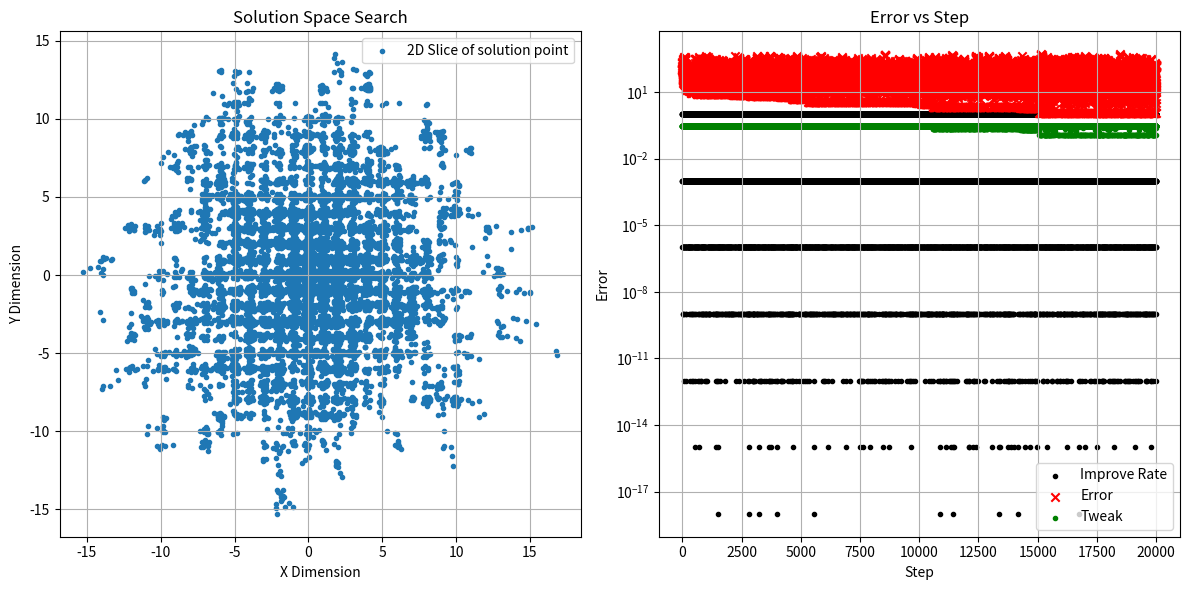

The matplotlib source for this figure:
import numpy
import matplotlib.pyplot as plt
import logging

from typing import List, Tuple

#implement 1/5 P
#use a IRF infinite reaction filter to detect the percentage of better solution
    

class Cl_infinite_reaction_filter:
    def __init__(self, i_n_irf : float = 0.2):
        #parameter of the IRF infinite reaction filter. It's a low pass filter
        #0.0 no memory, only new sample count
        #1.0 infinite memory, only old samples count
        self.c_n_irf_parameter : float = i_n_irf
        #status var. I'ts like a low pass filter
        self.n_state : float = 0.0
        return

    def sample(self, i_n_value : float) -> float:
        self.n_state = self.n_state * self.c_n_irf_parameter +i_n_value *(1 -self.c_n_irf_parameter)
        return self.n_state
    
    def get(self) -> float:
        return self.n_state


class Cl_plotter:
    """
    A class for plotting the search progress.
    """
    def __init__(self, title="Search Progress", xlabel="Step", ylabel="Fitness"):
        """
        Initializes the Plotter object.

        Args:
            title: The title of the plots.
            xlabel: The label for the x-axis.
            ylabel: The label for the y-axis.
        """
        self.title = title
        self.xlabel = xlabel
        self.ylabel = ylabel
        self.ln_steps = []
        self.ln_point = []
        self.ln_error = []
        self.ln_tweak = []
        self.ln_rate : List[float] = list()
        

    def add_solution(
        self,
        step: int,
        i_ln_point: List[float],
        i_n_error: float,
        i_n_tweak_strenght : float,
        i_n_rate : float
    ):
        """
        Adds a solution point to the plotter's data.

        Args:
            step: The current step number.
            fitness_value: The fitness value of the solution.
            solution_value: The solution fitness.
            solution_point: The solution vector.
        """
        self.ln_steps.append(step)
        self.ln_point.append(i_ln_point)
        self.ln_error.append(abs(i_n_error))
        self.ln_tweak.append(abs(i_n_tweak_strenght))
        #this is the rate of better solution.
        # 1 means everything is better and fitness keeps going up
        # 0 means every step is worse and fitness keeps going down
        self.ln_rate.append(abs(i_n_rate))

        return

    def generate(self, filename="search_plot.png"):
        """
        Generates and displays the plots.

        Args:
            filename: The filename to save the plot.
        """
        plt.figure(figsize=(12, 6))

        plt.subplot(1, 2, 1)
        x_values = [point[0] for point in self.ln_point]
        y_values = [point[1] for point in self.ln_point]
        plt.scatter(x_values, y_values, marker='.', label='2D Slice of solution point')
        plt.title("Solution Space Search")
        plt.xlabel("X Dimension")
        plt.ylabel("Y Dimension")
        plt.grid(True)
        plt.legend()

        plt.subplot(1, 2, 2)
        plt.scatter(self.ln_steps, self.ln_rate, marker='.', color='black', label='Improve Rate')
        plt.scatter(self.ln_steps, self.ln_error, marker='x', color='red', label='Error')
        plt.scatter(self.ln_steps, self.ln_tweak, marker='.', color='green', label='Tweak')
        plt.title("Error vs Step")
        plt.xlabel(self.xlabel)
        plt.ylabel("Error")
        plt.yscale('log')
        plt.grid(True)
        plt.legend()

        plt.tight_layout()
        plt.savefig(filename)
        #plt.show()

        return

def rastrigin(i_ln_input, c_n=10):
    """NumPy Rastrigin test function"""
    return -numpy.sum(c_n - c_n * numpy.cos(2 * numpy.pi * i_ln_input) + i_ln_input**2, axis=0)

def random_solution( i_n_dimensions : int = 2, i_n_std : float = 1.0 ):
    return numpy.random.normal(0, i_n_std, i_n_dimensions)

def fitness(i_ln_input: List[float]) -> float:
    return rastrigin(i_ln_input)

def tweak(i_ln_input: List[float], i_n_std: float) -> List[float]:
    n_dimensions = len(i_ln_input)
    ln_delta = random_solution(n_dimensions, i_n_std)
    ln_tweaked = i_ln_input + ln_delta
    return ln_tweaked

def solver( i_n_dimensions : int = 2, i_n_step_max : int = 100 ):
    """
    
    add p probability to explore randomly 1-p to continue from best
    """
    cl_plotter = Cl_plotter()

    #initial solution
    n_dimensions = i_n_dimensions
    n_std_init = 5
    ln_best_solution = random_solution( n_dimensions, n_std_init )
    n_best_fitness = fitness(ln_best_solution)

    n_target_fitness = 0.0

    n_std_bias : float = 0.0
    n_std_gain : float = 0.1
    n_error_power : int = 1
    
    n_lambda_candidates : int = 10

    #BACKUP
    ln_best_solution_backup = ln_best_solution
    n_best_fitness_backup = n_best_fitness
    n_cnt_backup_save = 0
    n_cnt_backup_load = 0

    #RESTART
    #probability to scramble the solution
    n_restart_rand : float = 0.05
    #probability to start from best from backup
    n_restart_best : float = 0.05
    n_cnt_restart : int = 0

    #STD CLIPPER
    n_std_tweak_max = 0.3
    n_cnt_std_tweak_clipped = 0

    #WORSE COUNTER
    n_cnt_worse = 0

    #BETTER/WORSE
    #percentage of new solutions that improved in fitness compared to previous solution

    cl_rate : Cl_infinite_reaction_filter = Cl_infinite_reaction_filter( 0.001 )

    #----------------------------------------------------------------------
    #   EURISTIC SEARCH
    #----------------------------------------------------------------------

    for n_step in range(i_n_step_max):

        n_current_fitness : float = n_best_fitness

        #----------------------------------------------------------------------
        #   RESTART
        #----------------------------------------------------------------------
        #   P   probability to overwrite the search from a random point

        if numpy.random.rand() < n_restart_rand:
            ln_best_solution = random_solution( n_dimensions, n_std_init )
            n_best_fitness = fitness(ln_best_solution)
            n_cnt_restart += 1

        elif numpy.random.rand() < n_restart_best:
            ln_best_solution = ln_best_solution_backup
            n_best_fitness = n_best_fitness_backup
            n_cnt_backup_load += 1

        # Calculate the error between the target and current best fitness.
        n_error = n_target_fitness - n_best_fitness 

        # Adjust the standard deviation of the tweak based on the error.
        n_std_tweak = n_std_bias +n_std_gain * (abs(n_target_fitness - n_best_fitness) ** n_error_power)
        #this can blow up to infinity if error is big
        if (n_std_tweak > n_std_tweak_max):
            n_std_tweak = n_std_tweak_max
            n_cnt_std_tweak_clipped += 1

        lln_candidates : List[List[float]] = list()
        for n_lambda_attempt in range(n_lambda_candidates):
            ln_candiate = tweak(ln_best_solution, n_std_tweak)
            lln_candidates.append(ln_candiate)

        #COMA LAMBDA always discard the seed solution
        lm_best_solution_temp = None
        n_best_fitness_temp = None

        #i'm discarding the previous solution
        for ln_candidate in lln_candidates:
            if lm_best_solution_temp is None:
                lm_best_solution_temp = ln_candidate
                n_best_fitness_temp = fitness(ln_candidate)
            else:
                n_new_fitness = fitness(ln_candidate) # Calculate the fitness of the new solution.
                # Update the best solution if the new solution has a lower fitness.
                if abs(n_target_fitness - n_new_fitness) < abs(n_target_fitness - n_best_fitness_temp):
                    lm_best_solution_temp = ln_candidate
                    n_best_fitness_temp = n_new_fitness

        #----------------------------------------------------------------------
        #   BETTER/WORSE SOLUTION
        #----------------------------------------------------------------------

        #If I recorded an improvement
        if (n_best_fitness_temp > n_current_fitness):
            #local improvement
            cl_rate.sample(1)
        #if I recorded a degradation
        else:
            cl_rate.sample(0)
            n_cnt_worse += 1

        #new solution becomes current solution
        ln_best_solution = lm_best_solution_temp
        n_best_fitness = n_best_fitness_temp

        #SAVE BACKUP
        #if the current best is better than the backed up best
        if abs(n_target_fitness - n_best_fitness) < abs(n_target_fitness - n_best_fitness_backup):
            #global improvement
            ln_best_solution_backup = ln_best_solution
            n_best_fitness_backup = n_best_fitness
            n_cnt_backup_save += 1

        n_irf_rate = cl_rate.get()

        cl_plotter.add_solution(n_step, ln_best_solution, n_error, n_std_tweak, n_irf_rate) # Add the solution to the plotter.

        logging.info(f"Step: {n_step} | Fitness: {n_best_fitness:.3f} | Solution: {ln_best_solution}")

    print(f"Picked worse solutions: {n_cnt_worse}")
    print(f"Clipped STD Tweak: {n_cnt_std_tweak_clipped}")
    print(f"Restart Search: {n_cnt_restart}")
    print(f"Backup | Saved: {n_cnt_backup_save} | Loaded: {n_cnt_backup_load}")

    cl_plotter.generate() # Generate and display the plots.
    return ln_best_solution, n_best_fitness

if __name__ == "__main__":
    logging.basicConfig(
        filename="debug.log",
        level=logging.INFO,
        format='[%(asctime)s] %(levelname)s %(module)s:%(lineno)d > %(message)s ',
        filemode='w'
    )
    logging.info("Begin")

    n_dimensions = 5
    n_step_max = 20000

    solver(n_dimensions, n_step_max)
